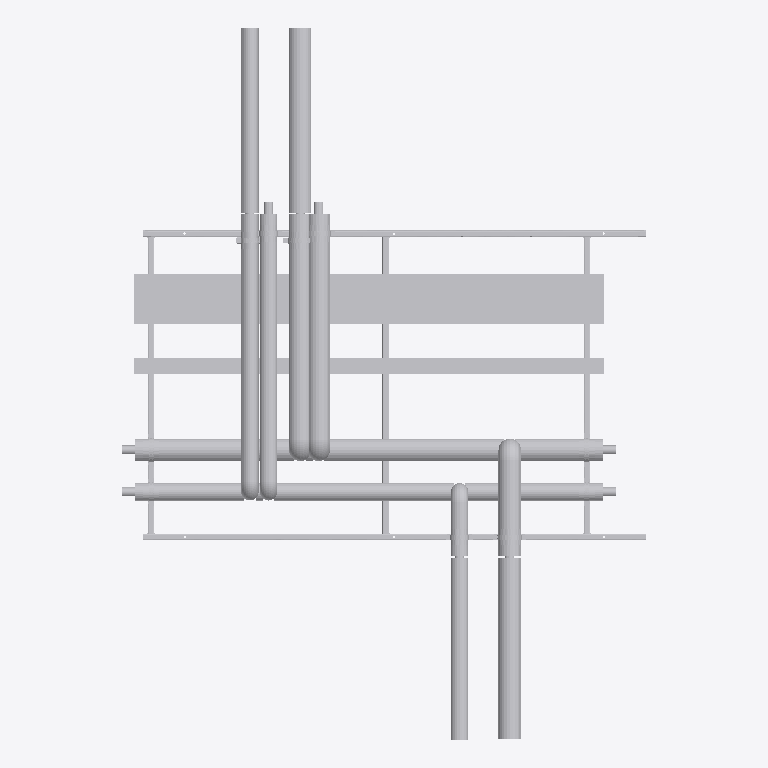
Plan cut of the same IFC building model at storey 'Level 0' (level 0.00 m, cut at 1.40 m), seen from above with north up, elements coloured by IFC class (only those large enough to see are counted): 56 other elements (light grey). No cut surface shows.
Extent 3.1 m × 4.2 m × 0.5 m (x, y, z). Storeys (2): Level 0 at 0.00 m; Level 1 at 4.00 m. Elements (155): 145 IfcBuildingElementProxy, 10 IfcMechanicalFastener.

HEADER;
FILE_DESCRIPTION(('ViewDefinition [CoordinationView]','RevitIdentifiers [ContentGUID: bd057799-ab2a-4c32-b9f8-a49134bfda82, VersionGUID: e5ec8929-f41f-4976-8bd4-8c4578e0f8ba, NumberOfSaves: 0]'),'2;1');
FILE_NAME('RF01-SP01.ifc','2026-11-01T11:29:26+00:00',(''),(''),'ODA SDAI 25.12','Autodesk - Revit 26.4.20.9 (ENG) - 26.4.20.9','');
FILE_SCHEMA(('IFC2X3'));
ENDSEC;
DATA;
#20=IFCPROJECT('2z1NUPgofCChduf97BG2Lo',#6,'Project Number',$,$,'Project Name','Project Status',(#13,#18),#104134);
#34=IFCSITE('2z1NUPgofCChduf97BG2Lm',#6,'Default',$,$,#33,$,$,.ELEMENT.,(51,30,23,112487),(0,-7,-37,-956022),0.0,$,$);
#24=IFCBUILDING('2z1NUPgofCChduf97BG2Lp',#6,'',$,$,#23,$,'',.ELEMENT.,$,$,#21);
#27=IFCBUILDINGSTOREY('3Zu5Bv0LOHrPC10026FoQQ',#6,'Level 0',$,$,#26,$,'Level 0',.ELEMENT.,0.0);
#31=IFCBUILDINGSTOREY('15Z0v90RiHrPC20026FoKR',#6,'Level 1',$,$,#30,$,'Level 1',.ELEMENT.,3999.9999999999995);
#92692=IFCBUILDINGELEMENTPROXY('3bx8afz1z9TelKZ4LuwefM',#6,'Straight:Default:684780',$,$,#92691,#92688,'684780',$);
#92649=IFCBUILDINGELEMENTPROXY('3bx8afz1z9TelKZ4LuwefT',#6,'Straight:Default:684775',$,$,#92648,#92645,'684775',$);
#75524=IFCBUILDINGELEMENTPROXY('3bx8afz1z9TelKZ4LuwebY',#6,'684504',$,$,#75326,#75523,'684504',$);
#85667=IFCBUILDINGELEMENTPROXY('3bx8afz1z9TelKZ4LuwehM',#6,'684652',$,$,#85469,#85666,'684652',$);
#68334=IFCBUILDINGELEMENTPROXY('3bx8afz1z9TelKZ4Luwed2',#6,'684408',$,$,#68136,#68333,'684408',$);
#92607=IFCBUILDINGELEMENTPROXY('3bx8afz1z9TelKZ4Luwefs',#6,'684748',$,$,#92409,#92606,'684748',$);
#857=IFCBUILDINGELEMENTPROXY('3bx8afz1z9TelKZ4LuvQx8',#6,'349810',$,$,#659,#856,'349810',$);
#1677=IFCBUILDINGELEMENTPROXY('3bx8afz1z9TelKZ4LuweXa',#6,'684254',$,$,#1479,#1676,'684254',$);
#76799=IFCBUILDINGELEMENTPROXY('3bx8afz1z9TelKZ4Luweg1',#6,'684603',$,$,#76601,#76798,'684603',$);
#1267=IFCBUILDINGELEMENTPROXY('3bx8afz1z9TelKZ4LuweXX',#6,'684251',$,$,#1069,#1266,'684251',$);
#59341=IFCBUILDINGELEMENTPROXY('3bx8afz1z9TelKZ4Luwedz',#6,'684359',$,$,#59143,#59340,'684359',$);
#447=IFCBUILDINGELEMENTPROXY('3bx8afz1z9TelKZ4LuvQxY',#6,'349784',$,$,#249,#446,'349784',$);
#34752=IFCBUILDINGELEMENTPROXY('3bx8afz1z9TelKZ4LuweXC',#6,'Side rail, right, drilled 2 x 12 dia + 3 x 14 dia:684278',$,$,#18221,#34751,'684278',$);
#18218=IFCBUILDINGELEMENTPROXY('3bx8afz1z9TelKZ4LuweXF',#6,'Side rail, left, drilled 2 x 12 dia + 3 x 14 dia:684277',$,$,#1680,#18217,'684277',$);
#75979=IFCBUILDINGELEMENTPROXY('3bx8afz1z9TelKZ4LuwegJ',#6,'684585',$,$,#75781,#75978,'684585',$);
#59751=IFCBUILDINGELEMENTPROXY('3bx8afz1z9TelKZ4Luwedg',#6,'684368',$,$,#59553,#59750,'684368',$);
#89237=IFCBUILDINGELEMENTPROXY('3bx8afz1z9TelKZ4LuweeY',#6,'684696',$,$,#89039,#89236,'684696',$);
#58521=IFCBUILDINGELEMENTPROXY('3bx8afz1z9TelKZ4LuwecF',#6,'684341',$,$,#58323,#58520,'684341',$);
#77209=IFCBUILDINGELEMENTPROXY('3bx8afz1z9TelKZ4Luweh_',#6,'684612',$,$,#77011,#77208,'684612',$);
#43040=IFCBUILDINGELEMENTPROXY('3bx8afz1z9TelKZ4LuweX2',#6,'Ring 15 cross member, row 1:684280',$,$,#42914,#43039,'684280',$);
#51199=IFCBUILDINGELEMENTPROXY('3bx8afz1z9TelKZ4LuweX3',#6,'Ring 27 cross member, row 1, drilled 2 x 12 dia:684281',$,$,#43043,#51198,'684281',$);
#42911=IFCBUILDINGELEMENTPROXY('3bx8afz1z9TelKZ4LuweXD',#6,'Ring 1 cross member, row 1, drilled 2 x 12 dia:684279',$,$,#34755,#42910,'684279',$);
#72029=IFCBUILDINGELEMENTPROXY('3bx8afz1z9TelKZ4LuweaU',#6,'684452',$,$,#71831,#72028,'684452',$);
#88617=IFCBUILDINGELEMENTPROXY('3bx8afz1z9TelKZ4Luweh6',#6,'684668',$,$,#85688,#88616,'684668',$);
#84847=IFCBUILDINGELEMENTPROXY('3bx8afz1z9TelKZ4Luwehk',#6,'684628',$,$,#81918,#84846,'684628',$);
#92187=IFCBUILDINGELEMENTPROXY('3bx8afz1z9TelKZ4LuweeA',#6,'684720',$,$,#89258,#92186,'684720',$);
#75104=IFCBUILDINGELEMENTPROXY('3bx8afz1z9TelKZ4Luwea6',#6,'684476',$,$,#72050,#75103,'684476',$);
#67514=IFCBUILDINGELEMENTPROXY('3bx8afz1z9TelKZ4LuwedQ',#6,'684384',$,$,#64460,#67513,'684384',$);
#71409=IFCBUILDINGELEMENTPROXY('3bx8afz1z9TelKZ4Luweao',#6,'684424',$,$,#68355,#71408,'684424',$);
#103471=IFCMECHANICALFASTENER('3bx8afz1z9TelKZ4LuwekG',#6,'Walraven Heavy Duty Clamp HD500 (M810, M1012) (BUP1000):Walraven Heavy Duty Clamp HD500 (M810, M1012) (BUP1000):684842','Heavy Duty Clamp HD500 (M10/12) (BUP1000) 132 - 140 mm',$,#103470,#103467,'684842',$,$);
#103566=IFCMECHANICALFASTENER('3bx8afz1z9TelKZ4Luwek3',#6,'Walraven Heavy Duty Clamp HD500 (M810, M1012) (BUP1000):Walraven Heavy Duty Clamp HD500 (M810, M1012) (BUP1000):684857','Heavy Duty Clamp HD500 (M10/12) (BUP1000) 132 - 140 mm',$,#103565,#103562,'684857',$,$);
#103292=IFCMECHANICALFASTENER('3bx8afz1z9TelKZ4Luwekn',#6,'Walraven Heavy Duty Clamp HD500 (M810, M1012) (BUP1000):Walraven Heavy Duty Clamp HD500 (M810, M1012) (BUP1000):684811','Heavy Duty Clamp HD500 (M10/12) (BUP1000) 132 - 140 mm',$,#103291,#103288,'684811',$,$);
#103656=IFCBUILDINGELEMENTPROXY('3bx8afz1z9TelKZ4Luwelu',#6,'Insulation block 134 x 100:684866',$,$,#103646,#103655,'684866',$);
#103630=IFCBUILDINGELEMENTPROXY('3bx8afz1z9TelKZ4Luwelw',#6,'Insulation block 134 x 100:684864',$,$,#103620,#103629,'684864',$);
#103418=IFCMECHANICALFASTENER('3bx8afz1z9TelKZ4LuwekO',#6,'Walraven Heavy Duty Clamp HD500 (M810, M1012) (BUP1000):Walraven Heavy Duty Clamp HD500 (M810, M1012) (BUP1000):684834','Heavy Duty Clamp HD500 (M10/12) (BUP1000) 98 - 106 mm',$,#103417,#103414,'684834',$,$);
#103524=IFCMECHANICALFASTENER('3bx8afz1z9TelKZ4LuwekB',#6,'Walraven Heavy Duty Clamp HD500 (M810, M1012) (BUP1000):Walraven Heavy Duty Clamp HD500 (M810, M1012) (BUP1000):684849','Heavy Duty Clamp HD500 (M10/12) (BUP1000) 98 - 106 mm',$,#103523,#103520,'684849',$,$);
#103250=IFCMECHANICALFASTENER('3bx8afz1z9TelKZ4Luwekv',#6,'Walraven Heavy Duty Clamp HD500 (M810, M1012) (BUP1000):Walraven Heavy Duty Clamp HD500 (M810, M1012) (BUP1000):684803','Heavy Duty Clamp HD500 (M10/12) (BUP1000) 98 - 106 mm',$,#103249,#103246,'684803',$,$);
#103376=IFCMECHANICALFASTENER('3bx8afz1z9TelKZ4LuwekW',#6,'Walraven Heavy Duty Clamp HD500 (M810, M1012) (BUP1000):Walraven Heavy Duty Clamp HD500 (M810, M1012) (BUP1000):684826','Heavy Duty Clamp HD500 (M10/12) (BUP1000) 132 - 140 mm',$,#103375,#103372,'684826',$,$);
#103197=IFCMECHANICALFASTENER('3bx8afz1z9TelKZ4Luwef1',#6,'Walraven Heavy Duty Clamp HD500 (M810, M1012) (BUP1000):Walraven Heavy Duty Clamp HD500 (M810, M1012) (BUP1000):684795','Heavy Duty Clamp HD500 (M10/12) (BUP1000) 132 - 140 mm',$,#103196,#103193,'684795',$,$);
#103669=IFCBUILDINGELEMENTPROXY('3bx8afz1z9TelKZ4Luwelv',#6,'Insulation block 104 x 100:684867',$,$,#103659,#103668,'684867',$);
#103708=IFCBUILDINGELEMENTPROXY('3bx8afz1z9TelKZ4Luwely',#6,'Insulation block 134 x 100:684870',$,$,#103698,#103707,'684870',$);
#103734=IFCBUILDINGELEMENTPROXY('3bx8afz1z9TelKZ4Luwelo',#6,'Insulation block 134 x 100:684872',$,$,#103724,#103733,'684872',$);
#103334=IFCMECHANICALFASTENER('3bx8afz1z9TelKZ4Luweke',#6,'Walraven Heavy Duty Clamp HD500 (M810, M1012) (BUP1000):Walraven Heavy Duty Clamp HD500 (M810, M1012) (BUP1000):684818','Heavy Duty Clamp HD500 (M10/12) (BUP1000) 98 - 106 mm',$,#103333,#103330,'684818',$,$);
#103617=IFCBUILDINGELEMENTPROXY('3bx8afz1z9TelKZ4Luwek5',#6,'Insulation block 104 x 100:684863',$,$,#103603,#103616,'684863',$);
#103682=IFCBUILDINGELEMENTPROXY('3bx8afz1z9TelKZ4Luwel_',#6,'Insulation block 134 x 100:684868',$,$,#103672,#103681,'684868',$);
#97906=IFCMECHANICALFASTENER('3bx8afz1z9TelKZ4Luwef8',#6,'Walraven Heavy Duty Clamp HD500 (M810, M1012) (BUP1000):Walraven Heavy Duty Clamp HD500 (M810, M1012) (BUP1000):684786','Heavy Duty Clamp HD500 (M10/12) (BUP1000) 98 - 106 mm',$,#97905,#97902,'684786',$,$);
#54729=IFCBUILDINGELEMENTPROXY('3bx8afz1z9TelKZ4LuweX6',#6,'S1 (7270S) - Slip Straight Connector:Default:684284',$,$,#54728,#54725,'684284',$);
#54738=IFCBUILDINGELEMENTPROXY('3bx8afz1z9TelKZ4Luwec_',#6,'S1 (7270S) - Slip Straight Connector:Default:684292',$,$,#54737,#54734,'684292',$);
#75532=IFCBUILDINGELEMENTPROXY('3bx8afz1z9TelKZ4Luweb9',#6,'S1 (7270S) - Slip Straight Connector:Default:684531',$,$,#75531,#75528,'684531',$);
#75541=IFCBUILDINGELEMENTPROXY('3bx8afz1z9TelKZ4Luweb0',#6,'S1 (7270S) - Slip Straight Connector:Default:684538',$,$,#75540,#75537,'684538',$);
#103643=IFCBUILDINGELEMENTPROXY('3bx8afz1z9TelKZ4Luwelx',#6,'Insulation block 104 x 100:684865',$,$,#103633,#103642,'684865',$);
#103695=IFCBUILDINGELEMENTPROXY('3bx8afz1z9TelKZ4Luwel$',#6,'Insulation block 104 x 100:684869',$,$,#103685,#103694,'684869',$);
#103721=IFCBUILDINGELEMENTPROXY('3bx8afz1z9TelKZ4Luwelz',#6,'Insulation block 104 x 100:684871',$,$,#103711,#103720,'684871',$);
#59759=IFCBUILDINGELEMENTPROXY('3bx8afz1z9TelKZ4Luwedl',#6,'S1 (7270S) - Slip Straight Connector:Default:684373',$,$,#59758,#59755,'684373',$);
#77217=IFCBUILDINGELEMENTPROXY('3bx8afz1z9TelKZ4Luwehp',#6,'S1 (7270S) - Slip Straight Connector:Default:684617',$,$,#77216,#77213,'684617',$);
#58931=IFCBUILDINGELEMENTPROXY('3bx8afz1z9TelKZ4Luwec4',#6,'684350',$,$,#58733,#58930,'684350',$);
ENDSEC;
